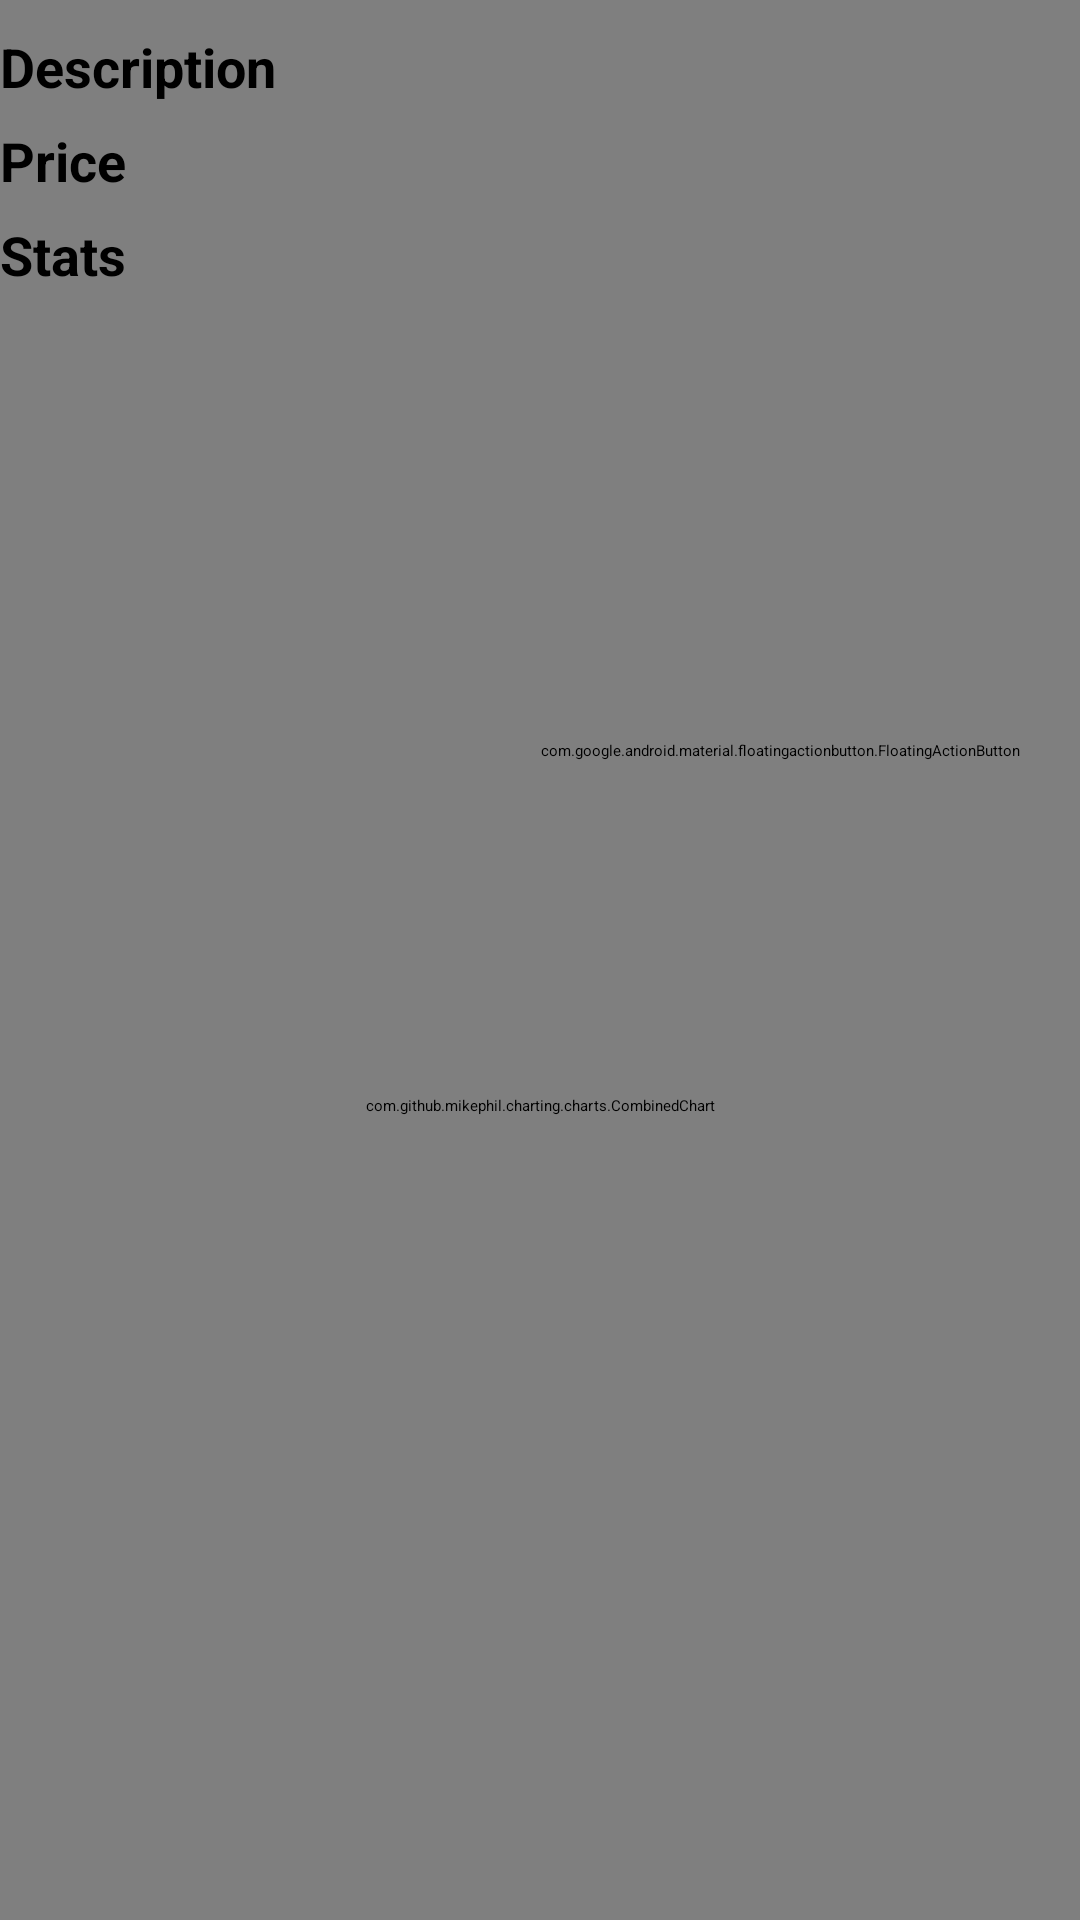

Layout XML and referenced resources for this Android screen:
<!-- AndroidManifest.xml: activity theme AppTheme.NoActionBar -->
<!-- res/layout/activity_item_view.xml -->
<?xml version="1.0" encoding="utf-8"?>
<android.support.design.widget.CoordinatorLayout xmlns:android="http://schemas.android.com/apk/res/android"
    xmlns:app="http://schemas.android.com/apk/res-auto"
    android:layout_width="match_parent"
    android:layout_height="match_parent"
    android:transitionName="reveal">

    <android.support.design.widget.AppBarLayout
        android:id="@+id/activity_main_appbar"
        android:layout_width="match_parent"
        android:layout_height="250dp"
        android:theme="@style/ThemeOverlay.AppCompat.Dark.ActionBar">

        <android.support.design.widget.CollapsingToolbarLayout
            android:id="@+id/collapsing_toolbar"
            android:layout_width="match_parent"
        android:layout_height="match_parent"
            app:contentScrim="?attr/colorPrimary"
            app:layout_scrollFlags="scroll|exitUntilCollapsed">

            <ImageView
                android:id="@+id/item_image"
            android:layout_width="match_parent"
            android:layout_height="match_parent"
                android:background="@drawable/simplify_logo_black"
                android:scaleType="centerCrop"
                app:layout_collapseMode="parallax" />

            <android.support.v7.widget.Toolbar
                android:id="@+id/toolbar"
                android:layout_width="match_parent"
                android:layout_height="?attr/actionBarSize"
                app:layout_collapseMode="pin" />

        </android.support.design.widget.CollapsingToolbarLayout>

    </android.support.design.widget.AppBarLayout>

    <android.support.v4.widget.NestedScrollView
        android:id="@+id/scrollview"
        android:layout_width="match_parent"
        android:layout_height="match_parent"
        android:fillViewport="true"
        app:layout_behavior="@string/appbar_scrolling_view_behavior">

        <LinearLayout
            android:layout_width="match_parent"
            android:layout_height="match_parent"
            android:orientation="vertical"
            android:paddingTop="10dp">

            <TextView
                android:text="Description"
                android:textStyle="bold"
                android:textSize="18sp"
                android:layout_width="wrap_content"
                android:layout_height="wrap_content" />

            <TextView
                android:id="@+id/desc"
                android:layout_marginStart="10dp"
                android:layout_width="match_parent"
                android:layout_height="wrap_content"
                android:textAppearance="?android:attr/textAppearanceMedium"
                android:textColor="@android:color/black" />

            <TextView
                android:text="Price"
                android:textStyle="bold"
                android:textSize="18sp"
                android:layout_width="wrap_content"
                android:layout_height="wrap_content" />


            <TextView
                android:gravity="center"
                android:id="@+id/price"
                android:textColor="@android:color/black"
                android:layout_marginStart="10dp"
                android:layout_width="wrap_content"
                android:textAppearance="?android:attr/textAppearanceMedium"
                android:layout_height="wrap_content" />

            <TextView
                android:text="Stats"
                android:textStyle="bold"
                android:textSize="18sp"
                android:layout_width="wrap_content"
                android:layout_height="wrap_content" />

            <com.github.mikephil.charting.charts.CombinedChart
                android:id="@+id/chart"
                android:layout_width="match_parent"
                android:layout_height="match_parent" />

        </LinearLayout>

    </android.support.v4.widget.NestedScrollView>

    <android.support.design.widget.FloatingActionButton
        android:id="@+id/add_item"
        android:layout_width="wrap_content"
        android:layout_height="wrap_content"
        android:layout_margin="20dp"
        android:src="@drawable/pencil"
        app:layout_anchor="@id/activity_main_appbar"
        app:layout_anchorGravity="bottom|right|end"
        app:backgroundTint="@color/colorPrimary" />

</android.support.design.widget.CoordinatorLayout>
<!-- resources referenced by this layout -->
<resources>
  <color name="colorPrimary">#ff6600</color>
  <!-- drawable simplify_logo_black: png bitmap (drawable, 50561 bytes) -->
</resources>
